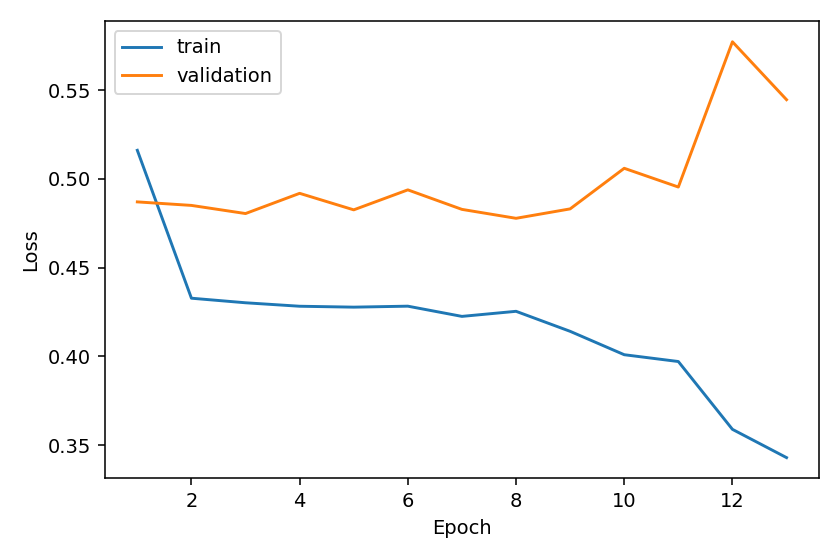

Source data for this figure (header and first rows):
epoch, train_loss, val_loss, train_supervised, train_feature, train_prediction_kd
1, 0.5161, 0.487, 0.5161, 0.0, 0.0
2, 0.4328, 0.485, 0.4328, 0.0, 0.0
3, 0.4302, 0.4804, 0.4302, 0.0, 0.0
4, 0.4282, 0.4918, 0.4282, 0.0, 0.0
5, 0.4277, 0.4825, 0.4277, 0.0, 0.0
6, 0.4283, 0.4938, 0.4283, 0.0, 0.0
7, 0.4225, 0.4828, 0.4225, 0.0, 0.0
8, 0.4254, 0.4778, 0.4254, 0.0, 0.0
9, 0.4141, 0.4831, 0.4141, 0.0, 0.0
10, 0.4009, 0.5059, 0.4009, 0.0, 0.0
11, 0.3971, 0.4954, 0.3971, 0.0, 0.0
12, 0.3589, 0.5772, 0.3589, 0.0, 0.0
13, 0.3429, 0.5446, 0.3429, 0.0, 0.0
